Run: headless pygame with SDL's dummy video driver; simulated clock (each Clock.tick advances the game by its frame time, no real sleeping); random seed 0; keys injected as events and as key.get_pressed() state; no mouse input.
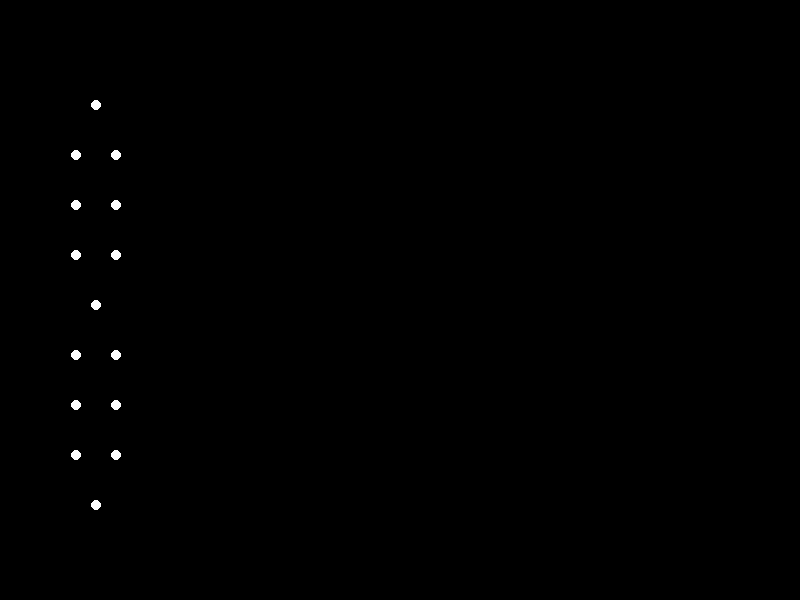
Frame 1 of 3 · flips 1–60 · no input
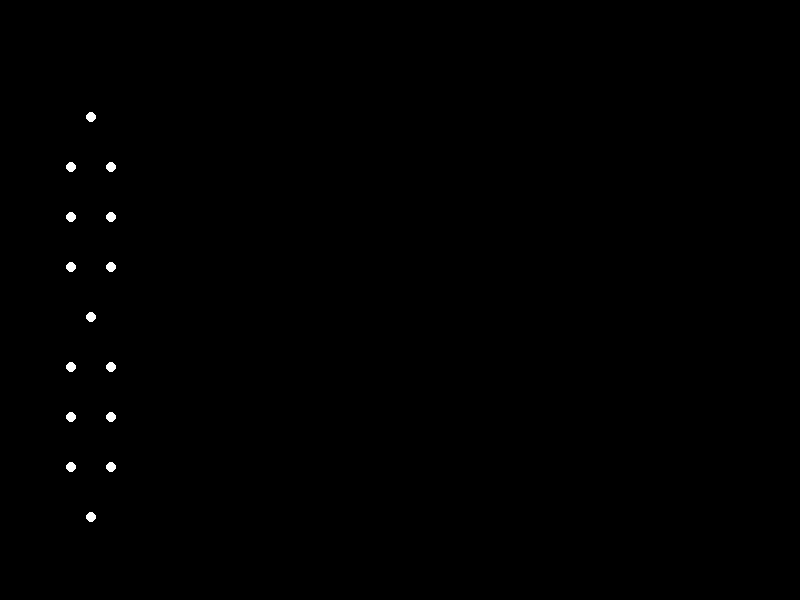
Frame 2 of 3 · flips 61–180 · tapped SPACE, RETURN · held RIGHT (→), D
Frame 3 of 3 · flips 181–300 · held DOWN (↓), S (game ended) · screen unchanged from frame 2, image omitted

The pygame program that drew these frames:


import pygame
import math

# Window dimensions
WIDTH, HEIGHT = 800, 600

# Point-light positions and velocities
point_lights = [
    {"x": 100, "y": 100, "vx": 0, "vy": 0},  # Head
    {"x": 120, "y": 150, "vx": 0, "vy": 0},  # Right shoulder
    {"x": 80, "y": 150, "vx": 0, "vy": 0},   # Left shoulder
    {"x": 120, "y": 200, "vx": 0, "vy": 0},  # Right elbow
    {"x": 80, "y": 200, "vx": 0, "vy": 0},   # Left elbow
    {"x": 120, "y": 250, "vx": 0, "vy": 0},  # Right hand
    {"x": 80, "y": 250, "vx": 0, "vy": 0},   # Left hand
    {"x": 100, "y": 300, "vx": 0, "vy": 0},  # Torso
    {"x": 120, "y": 350, "vx": 0, "vy": 0},  # Right hip
    {"x": 80, "y": 350, "vx": 0, "vy": 0},   # Left hip
    {"x": 120, "y": 400, "vx": 0, "vy": 0},  # Right knee
    {"x": 80, "y": 400, "vx": 0, "vy": 0},   # Left knee
    {"x": 120, "y": 450, "vx": 0, "vy": 0},  # Right ankle
    {"x": 80, "y": 450, "vx": 0, "vy": 0},   # Left ankle
    {"x": 100, "y": 500, "vx": 0, "vy": 0},  # Weight
]

# Animation parameters
frame_rate = 60
animation_duration = 3  # seconds

# Initialize Pygame
pygame.init()
screen = pygame.display.set_mode((WIDTH, HEIGHT))
clock = pygame.time.Clock()

# Animation loop
running = True
frame = 0
while running:
    # Event handling
    for event in pygame.event.get():
        if event.type == pygame.QUIT:
            running = False

    # Update point-light positions
    for i, point_light in enumerate(point_lights):
        if i == 0:  # Head
            point_light["x"] = 100 + math.sin(frame / 10) * 10
            point_light["y"] = 100 + frame / 10
        elif i == 1:  # Right shoulder
            point_light["x"] = 120 + math.sin(frame / 10) * 10
            point_light["y"] = 150 + frame / 10
        elif i == 2:  # Left shoulder
            point_light["x"] = 80 + math.sin(frame / 10) * 10
            point_light["y"] = 150 + frame / 10
        elif i == 3:  # Right elbow
            point_light["x"] = 120 + math.sin(frame / 10) * 10
            point_light["y"] = 200 + frame / 10
        elif i == 4:  # Left elbow
            point_light["x"] = 80 + math.sin(frame / 10) * 10
            point_light["y"] = 200 + frame / 10
        elif i == 5:  # Right hand
            point_light["x"] = 120 + math.sin(frame / 10) * 10
            point_light["y"] = 250 + frame / 10
        elif i == 6:  # Left hand
            point_light["x"] = 80 + math.sin(frame / 10) * 10
            point_light["y"] = 250 + frame / 10
        elif i == 7:  # Torso
            point_light["x"] = 100 + math.sin(frame / 10) * 10
            point_light["y"] = 300 + frame / 10
        elif i == 8:  # Right hip
            point_light["x"] = 120 + math.sin(frame / 10) * 10
            point_light["y"] = 350 + frame / 10
        elif i == 9:  # Left hip
            point_light["x"] = 80 + math.sin(frame / 10) * 10
            point_light["y"] = 350 + frame / 10
        elif i == 10:  # Right knee
            point_light["x"] = 120 + math.sin(frame / 10) * 10
            point_light["y"] = 400 + frame / 10
        elif i == 11:  # Left knee
            point_light["x"] = 80 + math.sin(frame / 10) * 10
            point_light["y"] = 400 + frame / 10
        elif i == 12:  # Right ankle
            point_light["x"] = 120 + math.sin(frame / 10) * 10
            point_light["y"] = 450 + frame / 10
        elif i == 13:  # Left ankle
            point_light["x"] = 80 + math.sin(frame / 10) * 10
            point_light["y"] = 450 + frame / 10
        elif i == 14:  # Weight
            point_light["x"] = 100 + math.sin(frame / 10) * 10
            point_light["y"] = 500 + frame / 10

    # Draw point-lights
    screen.fill((0, 0, 0))
    for point_light in point_lights:
        pygame.draw.circle(screen, (255, 255, 255), (int(point_light["x"]), int(point_light["y"])), 5)

    # Update display
    pygame.display.flip()

    # Cap frame rate
    clock.tick(frame_rate)

    # Increment frame counter
    frame += 1

    # Stop animation after duration
    if frame / frame_rate >= animation_duration:
        running = False

# Quit Pygame
pygame.quit()
